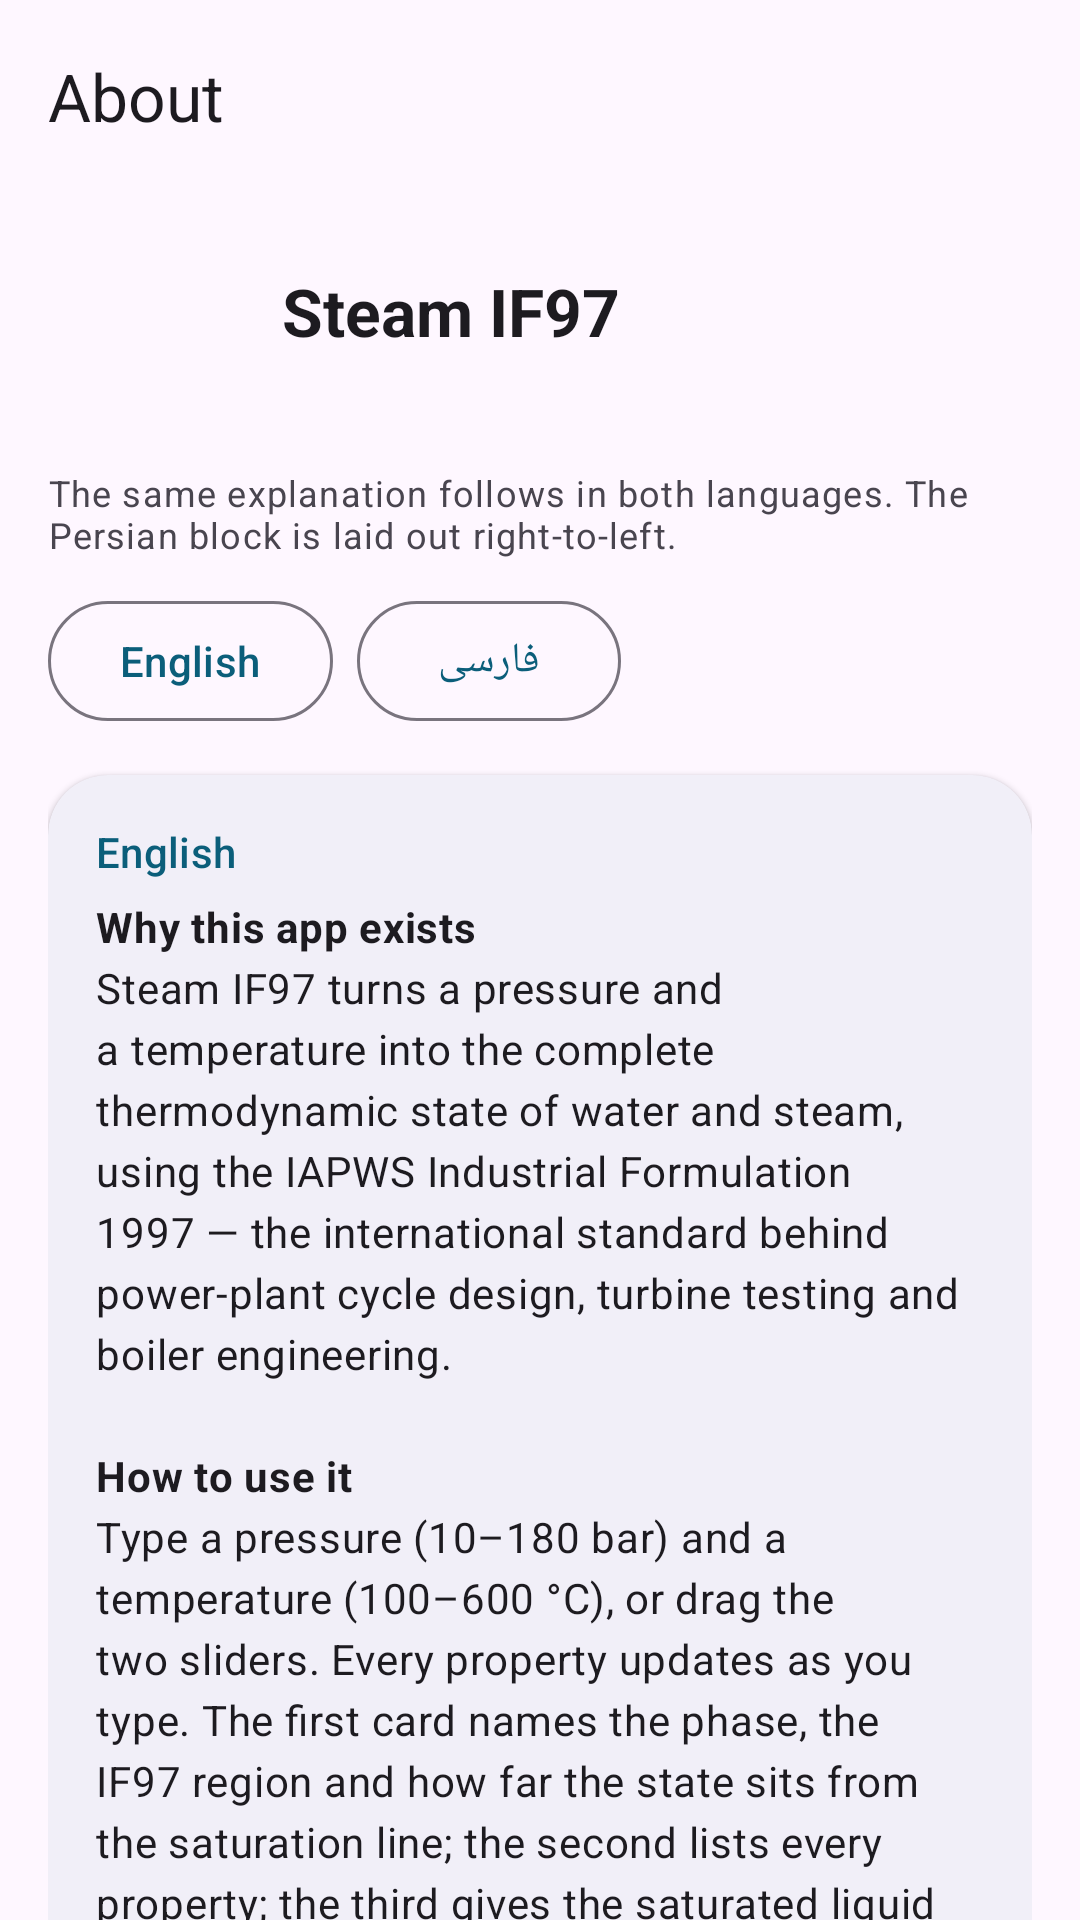

Write the Android layout XML for this screen, with the resource values it uses.
<!-- AndroidManifest.xml: application theme Theme.SteamIF97 -->
<!-- res/layout/activity_about.xml -->
<?xml version="1.0" encoding="utf-8"?>
<androidx.coordinatorlayout.widget.CoordinatorLayout xmlns:android="http://schemas.android.com/apk/res/android"
    xmlns:app="http://schemas.android.com/apk/res-auto"
    android:layout_width="match_parent"
    android:layout_height="match_parent"
    android:background="?android:attr/colorBackground">

    <com.google.android.material.appbar.AppBarLayout
        android:id="@+id/appBar"
        android:layout_width="match_parent"
        android:layout_height="wrap_content"
        android:fitsSystemWindows="true"
        app:elevation="0dp">

        <com.google.android.material.appbar.MaterialToolbar
            android:id="@+id/toolbar"
            android:layout_width="match_parent"
            android:layout_height="?attr/actionBarSize"
            app:title="@string/about_title" />
    </com.google.android.material.appbar.AppBarLayout>

    <androidx.core.widget.NestedScrollView
        android:id="@+id/aboutScroll"
        android:layout_width="match_parent"
        android:layout_height="match_parent"
        android:clipToPadding="false"
        android:paddingBottom="24dp"
        app:layout_behavior="@string/appbar_scrolling_view_behavior">

        <LinearLayout
            android:layout_width="match_parent"
            android:layout_height="wrap_content"
            android:orientation="vertical"
            android:padding="16dp">

            <LinearLayout
                android:layout_width="match_parent"
                android:layout_height="wrap_content"
                android:gravity="center_vertical"
                android:orientation="horizontal">

                <ImageView
                    android:id="@+id/appIcon"
                    android:layout_width="64dp"
                    android:layout_height="64dp"
                    android:contentDescription="@string/app_name"
                    android:src="@mipmap/ic_launcher" />

                <LinearLayout
                    android:layout_width="0dp"
                    android:layout_height="wrap_content"
                    android:layout_marginStart="14dp"
                    android:layout_weight="1"
                    android:orientation="vertical">

                    <TextView
                        android:layout_width="match_parent"
                        android:layout_height="wrap_content"
                        android:text="@string/app_name"
                        android:textAppearance="?attr/textAppearanceTitleLarge"
                        android:textStyle="bold" />

                    <TextView
                        android:id="@+id/versionText"
                        android:layout_width="match_parent"
                        android:layout_height="wrap_content"
                        android:textAppearance="?attr/textAppearanceBodySmall"
                        android:textColor="?attr/colorOnSurfaceVariant" />
                </LinearLayout>
            </LinearLayout>

            <TextView
                android:layout_width="match_parent"
                android:layout_height="wrap_content"
                android:layout_marginTop="12dp"
                android:text="@string/about_language_hint"
                android:textAppearance="?attr/textAppearanceBodySmall"
                android:textColor="?attr/colorOnSurfaceVariant" />

            <LinearLayout
                android:layout_width="wrap_content"
                android:layout_height="wrap_content"
                android:layout_marginTop="10dp"
                android:orientation="horizontal">

                <com.google.android.material.button.MaterialButton
                    android:id="@+id/langEn"
                    style="@style/Widget.Material3.Button.OutlinedButton"
                    android:layout_width="wrap_content"
                    android:layout_height="wrap_content"
                    android:text="@string/lang_english" />

                <com.google.android.material.button.MaterialButton
                    android:id="@+id/langFa"
                    style="@style/Widget.Material3.Button.OutlinedButton"
                    android:layout_width="wrap_content"
                    android:layout_height="wrap_content"
                    android:layout_marginStart="8dp"
                    android:text="@string/lang_persian" />
            </LinearLayout>

            <com.google.android.material.card.MaterialCardView
                android:id="@+id/englishCard"
                android:layout_width="match_parent"
                android:layout_height="wrap_content"
                android:layout_marginTop="14dp"
                app:cardCornerRadius="20dp"
                app:cardElevation="1dp"
                app:strokeWidth="0dp">

                <LinearLayout
                    android:layout_width="match_parent"
                    android:layout_height="wrap_content"
                    android:layoutDirection="ltr"
                    android:orientation="vertical"
                    android:padding="16dp">

                    <TextView
                        android:layout_width="match_parent"
                        android:layout_height="wrap_content"
                        android:text="@string/lang_english"
                        android:textAppearance="?attr/textAppearanceLabelLarge"
                        android:textColor="@color/brand_primary" />

                    <TextView
                        android:id="@+id/aboutEnText"
                        android:layout_width="match_parent"
                        android:layout_height="wrap_content"
                        android:layout_marginTop="6dp"
                        android:lineSpacingExtra="4dp"
                        android:text="@string/about_en"
                        android:textAppearance="?attr/textAppearanceBodyMedium"
                        android:textDirection="ltr"
                        android:textIsSelectable="true" />
                </LinearLayout>
            </com.google.android.material.card.MaterialCardView>

            <com.google.android.material.card.MaterialCardView
                android:id="@+id/persianCard"
                android:layout_width="match_parent"
                android:layout_height="wrap_content"
                android:layout_marginTop="12dp"
                app:cardCornerRadius="20dp"
                app:cardElevation="1dp"
                app:strokeWidth="0dp">

                <LinearLayout
                    android:layout_width="match_parent"
                    android:layout_height="wrap_content"
                    android:layoutDirection="rtl"
                    android:orientation="vertical"
                    android:padding="16dp">

                    <TextView
                        android:layout_width="match_parent"
                        android:layout_height="wrap_content"
                        android:gravity="start"
                        android:text="@string/lang_persian"
                        android:textAppearance="?attr/textAppearanceLabelLarge"
                        android:textColor="@color/brand_primary" />

                    <TextView
                        android:id="@+id/aboutFaText"
                        android:layout_width="match_parent"
                        android:layout_height="wrap_content"
                        android:layout_marginTop="6dp"
                        android:gravity="start"
                        android:lineSpacingExtra="5dp"
                        android:text="@string/about_fa"
                        android:textAlignment="viewStart"
                        android:textAppearance="?attr/textAppearanceBodyMedium"
                        android:textDirection="rtl"
                        android:textIsSelectable="true" />
                </LinearLayout>
            </com.google.android.material.card.MaterialCardView>

            <TextView
                android:id="@+id/creditsText"
                android:layout_width="match_parent"
                android:layout_height="wrap_content"
                android:layout_marginTop="14dp"
                android:text="@string/about_credits"
                android:textAppearance="?attr/textAppearanceLabelSmall"
                android:textColor="?attr/colorOnSurfaceVariant" />
        </LinearLayout>
    </androidx.core.widget.NestedScrollView>
</androidx.coordinatorlayout.widget.CoordinatorLayout>
<!-- resources referenced by this layout -->
<resources>
  <color name="brand_primary">#0B5E7A</color>
  <string name="about_credits">Formulation: IAPWS R7-97 (2007 revision). Bibliographic references and the verification data ship with the source code.</string>
  <string name="about_fa" formatted="false" translatable="false"><b>این برنامه چه می‌کند</b>\nاستیم IF97 فشار و دما را به حالت کامل ترمودینامیکی آب و بخار تبدیل می‌کند؛ بر پایهٔ فرمولاسیون صنعتی آب و بخار IAPWS-IF97، همان استانداردی که در طراحی سیکل نیروگاه، آزمون توربین و مهندسی دیگ بخار به کار می‌رود.\n\n<b>نحوهٔ استفاده</b>\nفشار (۱۰ تا ۱۸۰ بار) و دما (۱۰۰ تا ۶۰۰ درجهٔ سلسیوس) را تایپ کنید یا دو لغزنده را بکشید. همهٔ خواص هم‌زمان به‌روز می‌شوند. کارت نخست فاز، ناحیهٔ IF97 و فاصلهٔ حالت تا خط اشباع را نشان می‌دهد؛ کارت دوم همهٔ خواص را فهرست می‌کند و کارت سوم مقادیر مایع اشباع و بخار اشباع را در همان فشار می‌دهد.\n\n<b>فیزیک ماجرا</b>\nIF97 نقشهٔ آب را به ناحیه‌هایی تقسیم می‌کند که هر یک معادلهٔ بنیادین خود را دارد. ناحیهٔ ۱ (مایع فشرده) و ناحیهٔ ۲ (بخار داغ) بر پایهٔ انرژی آزاد گیبس برحسب فشار و دما نوشته شده‌اند. ناحیهٔ ۳ — نوار باریک نزدیک نقطهٔ بحرانی که از حدود ۱۶۵٫۳ بار آغاز می‌شود — با انرژی آزاد هلمهولتز برحسب چگالی و دما بیان می‌شود؛ از این رو برنامه نخست چگالی را با حل معادلهٔ p(ρ, T) = p و روش دوبخشی روی شاخهٔ درست تک‌فاز به دست می‌آورد. ناحیهٔ ۴ خط اشباع است و همان معادلات، مرز B23 میان نواحی ۲ و ۳ را نیز می‌دهند. هر خاصیت از مشتق تحلیلی همین معادلات محاسبه می‌شود؛ بدون برازش منحنی و بدون جدول درون‌یابی.\n\n<b>دقت</b>\nIF97 فرمولاسیون علمی IAPWS-95 را در محدودهٔ خطای اعلام‌شده بازتولید می‌کند (حدود ۰٫۰۱ درصد در نواحی اصلی). این برنامه با مقادیر مرجع انتشار R7-97 (نواحی ۱، ۲، ۳ و خط اشباع) و با ۳۸۶ حالت که به‌طور مستقل برای کل شبکهٔ ۱۰ تا ۱۸۰ بار و ۱۰۰ تا ۶۰۰ درجه محاسبه شده‌اند، صحت‌سنجی شده است.\n\n<b>نکته‌های کاربردی</b>\nفشار و دما تنها یک فاز را مشخص می‌کنند؛ بنابراین روی خط اشباع، برنامه به‌جای کیفیت بخار، زوج مایع اشباع و بخار اشباع را نشان می‌دهد. بالای ۲۲۰٫۶۴ بار خط اشباعی وجود ندارد و سیال فوق‌بحرانی است. همهٔ محاسبات روی خود دستگاه انجام می‌شود: بدون دسترسی به اینترنت، بدون ذخیره‌سازی و بدون ردیابی.</string>
  <string name="about_language_hint">The same explanation follows in both languages. The Persian block is laid out right-to-left.</string>
  <string name="about_title">About</string>
  <string name="app_name">Steam IF97</string>
  <string name="lang_english" translatable="false">English</string>
  <string name="lang_persian" translatable="false">فارسی</string>
  <color name="brand_primary_container">#C7E7F4</color>
  <color name="brand_on_primary_container">#001E29</color>
  <color name="brand_accent">#E8873A</color>
  <color name="brand_primary_dark">#073F53</color>
</resources>
